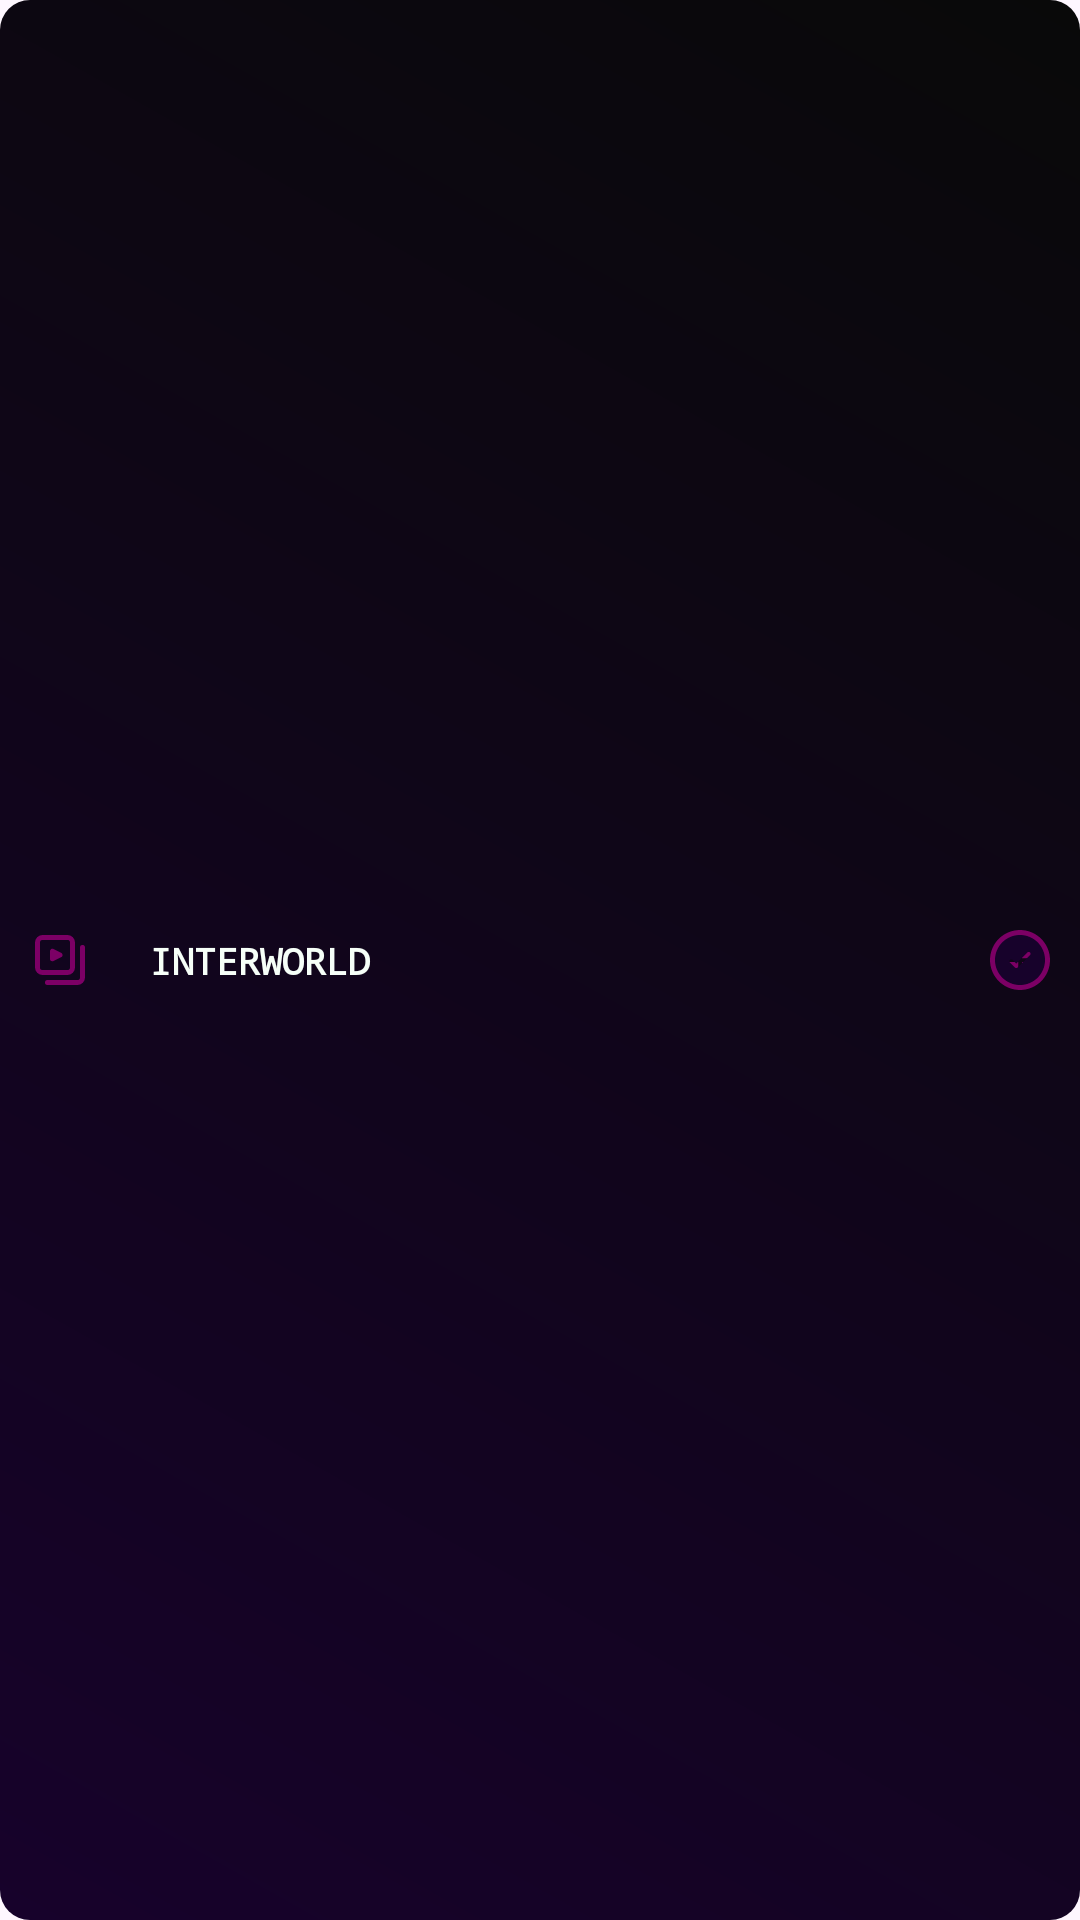

This screen was rendered from an Android layout file. Write that file and the resources it references.
<!-- AndroidManifest.xml: application theme Theme.Duetly -->
<!-- res/layout/playlists_menu_item.xml -->
<?xml version="1.0" encoding="utf-8"?>
<androidx.constraintlayout.widget.ConstraintLayout xmlns:android="http://schemas.android.com/apk/res/android"
    android:id="@+id/list_item"
    xmlns:app="http://schemas.android.com/apk/res-auto"
    xmlns:tools="http://schemas.android.com/tools"
    android:layout_width="match_parent"
    android:layout_height="35dp"
    android:layout_marginVertical="8dp"
    android:layout_marginHorizontal="5dp"
    android:background="@drawable/background_black_w_prycolor"
    tools:context=".notysfications.music_list_item">

    <ImageView
        android:id="@+id/imageView"
        android:layout_width="20dp"
        android:layout_height="20dp"
        android:layout_marginStart="10dp"
        android:src="@drawable/playlist_svgrepo_com"
        app:layout_constraintBottom_toBottomOf="parent"
        app:layout_constraintStart_toStartOf="parent"
        app:layout_constraintTop_toTopOf="parent" />

    <TextView
        android:id="@+id/plName"
        android:layout_width="250dp"
        android:layout_height="wrap_content"
        android:layout_marginStart="20dp"
        android:ellipsize="end"
        android:maxLines="1"
        android:text="INTERWORLD"
        android:textColor="@color/light"
        android:textSize="12sp"
        android:textStyle="bold"
        android:typeface="monospace"
        app:layout_constraintBottom_toBottomOf="parent"
        app:layout_constraintStart_toEndOf="@+id/imageView"
        app:layout_constraintTop_toTopOf="parent" />

    <ImageButton
        android:id="@+id/add"
        android:layout_width="20dp"
        android:layout_height="20dp"
        android:layout_marginEnd="10dp"
        android:backgroundTint="@color/transparent"
        android:padding="0dp"
        android:scaleType="fitCenter"
        android:src="@drawable/plus_circle_svgrepo_com"
        app:layout_constraintBottom_toBottomOf="parent"
        app:layout_constraintEnd_toEndOf="parent"
        app:layout_constraintTop_toTopOf="parent" />
    <ImageButton
        android:id="@+id/added"
        android:layout_width="20dp"
        android:layout_height="20dp"
        android:layout_marginEnd="10dp"
        android:backgroundTint="@color/transparent"
        android:padding="0dp"
        android:scaleType="fitCenter"
        android:src="@drawable/check_circle_svgrepo_com"
        app:layout_constraintBottom_toBottomOf="parent"
        app:layout_constraintEnd_toEndOf="parent"
        app:layout_constraintTop_toTopOf="parent" />

</androidx.constraintlayout.widget.ConstraintLayout>
<!-- resources referenced by this layout -->
<resources>
  <color name="light">#F6FFF8</color>
  <color name="transparent">#0017022B</color>
  <!-- drawable background_black_w_prycolor (drawable) -->
  <?xml version="1.0" encoding="utf-8"?>
  <shape xmlns:android="http://schemas.android.com/apk/res/android">
      <gradient
          android:startColor="@color/pryColor"
          android:endColor="@color/bgItem"
          android:angle="45"/>
  
      <corners android:radius="10dp"/>
  </shape>
  <!-- drawable check_circle_svgrepo_com (drawable) -->
  <vector xmlns:android="http://schemas.android.com/apk/res/android"
      android:width="800dp"
      android:height="800dp"
      android:viewportWidth="24"
      android:viewportHeight="24">
    <path
        android:pathData="M22,12C22,17.523 17.523,22 12,22C6.477,22 2,17.523 2,12C2,6.477 6.477,2 12,2C17.523,2 22,6.477 22,12ZM16.03,8.97C16.323,9.263 16.323,9.737 16.03,10.03L11.03,15.03C10.737,15.323 10.263,15.323 9.97,15.03L7.97,13.03C7.677,12.737 7.677,12.263 7.97,11.97C8.263,11.677 8.737,11.677 9.03,11.97L10.5,13.439L12.735,11.205L14.97,8.97C15.263,8.677 15.737,8.677 16.03,8.97Z"
        android:fillColor="@color/pryColor"
        android:fillType="evenOdd"/>
  </vector>
  <!-- drawable playlist_svgrepo_com (drawable) -->
  <vector xmlns:android="http://schemas.android.com/apk/res/android"
      android:width="800dp"
      android:height="800dp"
      android:viewportWidth="24"
      android:viewportHeight="24">
    <path
        android:pathData="M21,7V19C21,20.105 20.105,21 19,21H7M9,8.5V11.5L12,10L9,8.5ZM17,15V5C17,3.895 16.105,3 15,3H5C3.895,3 3,3.895 3,5V15C3,16.105 3.895,17 5,17H15C16.105,17 17,16.105 17,15Z"
        android:strokeLineJoin="round"
        android:strokeWidth="2"
        android:fillColor="#00000000"
        android:strokeColor="@color/secColor"
        android:strokeLineCap="round"/>
  </vector>
  <!-- drawable plus_circle_svgrepo_com (drawable) -->
  <vector xmlns:android="http://schemas.android.com/apk/res/android"
      android:width="800dp"
      android:height="800dp"
      android:viewportWidth="32"
      android:viewportHeight="32">
    <path
        android:pathData="M22,17L17,17L17,22C17,22.55 16.553,23 16,23C15.447,23 15,22.55 15,22L15,17L10,17C9.447,17 9,16.55 9,16C9,15.45 9.447,15 10,15L15,15L15,10C15,9.45 15.447,9 16,9C16.553,9 17,9.45 17,10L17,15L22,15C22.553,15 23,15.45 23,16C23,16.55 22.553,17 22,17L22,17ZM16,0C7.163,0 0,7.16 0,16C0,24.84 7.163,32 16,32C24.837,32 32,24.84 32,16C32,7.16 24.837,0 16,0L16,0Z"
        android:strokeWidth="1"
        android:fillColor="@color/secColor"
        android:fillType="evenOdd"
        android:strokeColor="#00000000"/>
  </vector>
  <style name="Theme.Duetly" parent="Theme.Material3.Light.NoActionBar">
          <item name="android:selectableItemBackground">@null</item>
          <item name="android:statusBarColor">@color/mainBGColor</item>        
      </style>
  <color name="pryColor">#17022B</color>
  <color name="bgItem">#090909</color>
  <color name="secColor">#7C0065</color>
  <color name="mainBGColor">#F6FFF8</color>
</resources>
